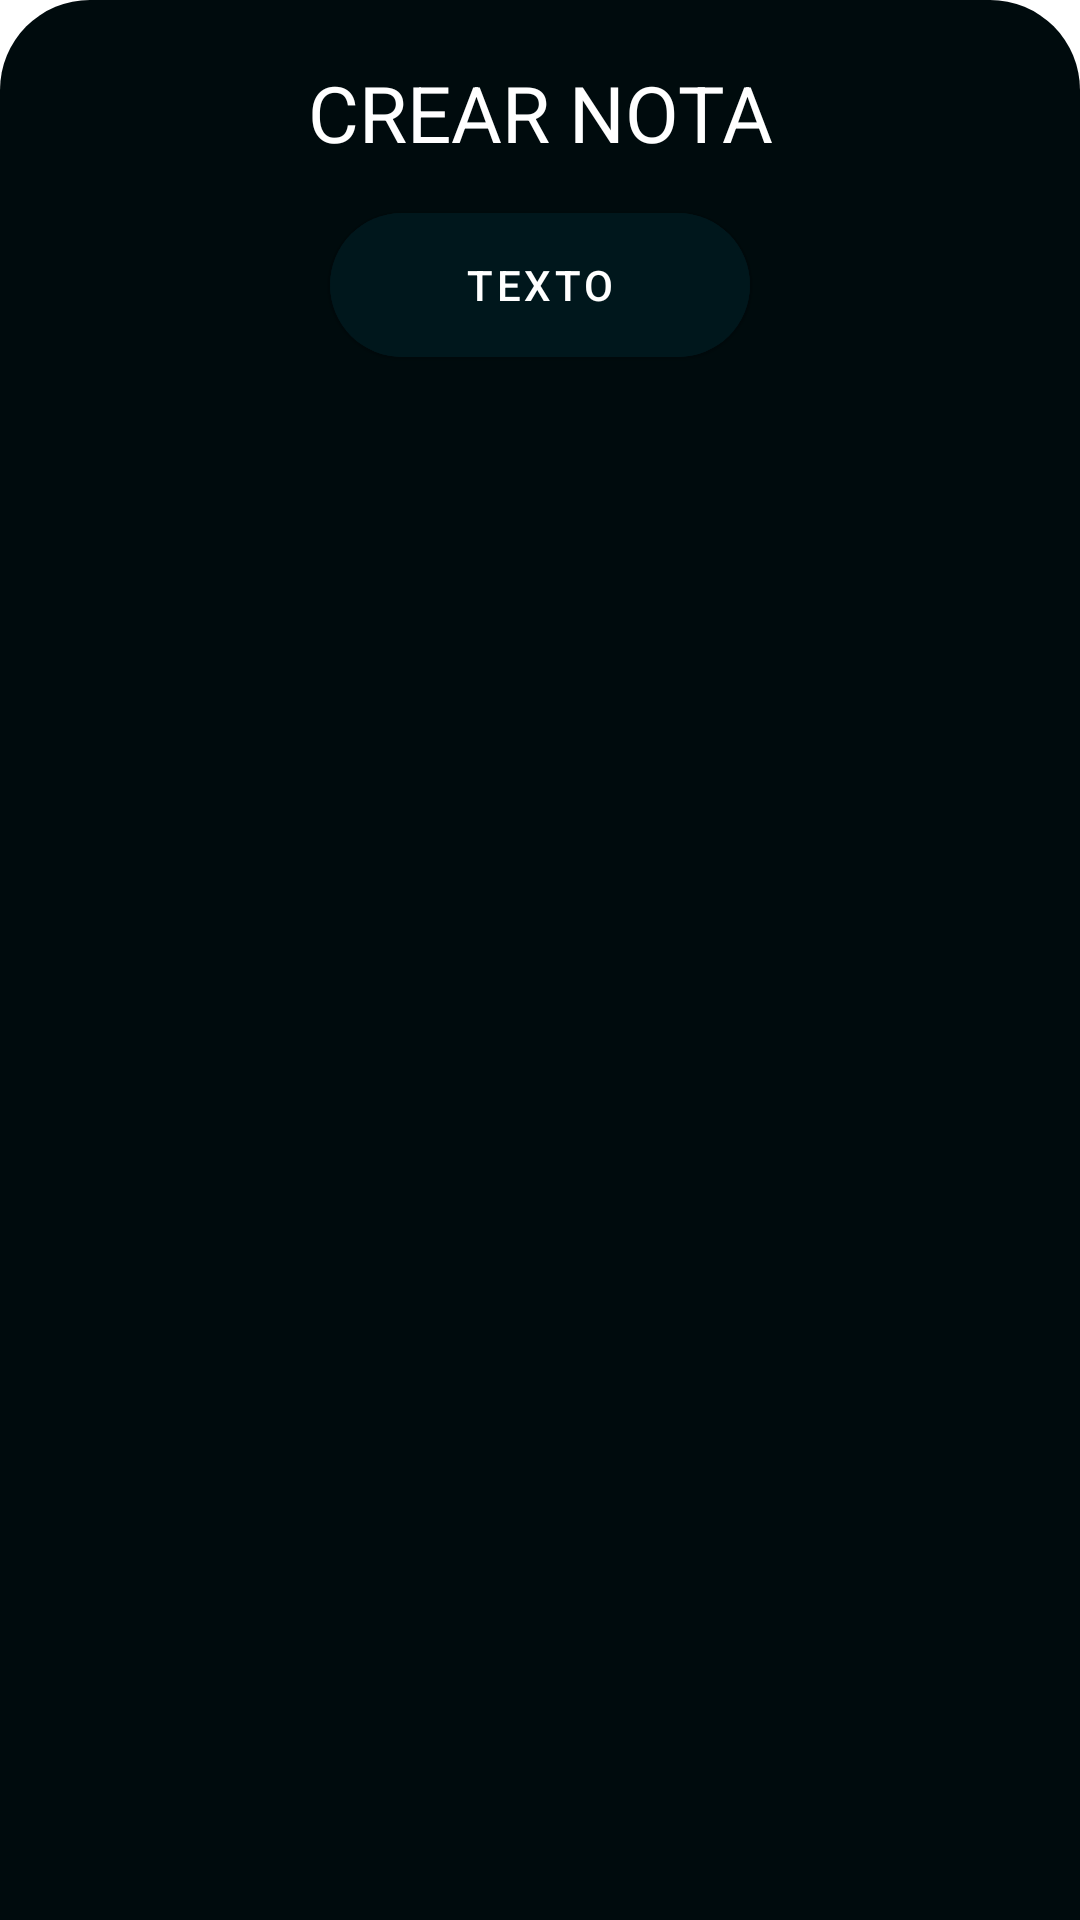

Produce the Android XML layout that renders to this screen, including the resource entries it uses.
<!-- AndroidManifest.xml: application theme Theme.ArrapNotes -->
<!-- res/layout/bottom_sheet.xml -->
<?xml version="1.0" encoding="utf-8"?>
<LinearLayout xmlns:android="http://schemas.android.com/apk/res/android"
    android:id="@+id/bottomSheet"
    android:layout_width="match_parent"
    android:layout_height="wrap_content"
    xmlns:app="http://schemas.android.com/apk/res-auto"
    app:layout_behavior="@string/bottom_sheet_behavior"
    android:background="@drawable/background_round"
    android:orientation="vertical">

    <TextView
        android:layout_width="match_parent"
        android:layout_height="wrap_content"
        android:textColor="@color/white"
        android:text="CREAR NOTA"
        android:textSize="26sp"
        android:layout_marginTop="20dp"
        android:textAlignment="center"/>



    <LinearLayout
        android:layout_width="match_parent"
        android:layout_height="wrap_content"
        android:gravity="center"
        android:layout_marginBottom="50dp"
        android:layout_marginTop="10dp">
        <com.google.android.material.button.MaterialButton
            android:id="@+id/btnTextBS"
            android:layout_width="140dp"
            android:layout_height="60dp"
            android:text="texto"
            android:backgroundTint="@color/black_light2"
            android:textColor="@color/white"
            app:cornerRadius="26dp"
            app:rippleColor="@color/black_light2"/>

        <com.google.android.material.button.MaterialButton
            android:id="@+id/btnChecklistBS"
            android:visibility="gone"
            android:layout_width="140dp"
            android:layout_height="60dp"
            android:text="checklist"
            android:layout_marginStart="20dp"
            android:backgroundTint="@color/black_light2"
            android:textColor="@color/white"
            app:cornerRadius="26dp"
            app:rippleColor="@color/black_light2"/>


    </LinearLayout>
</LinearLayout>
<!-- resources referenced by this layout -->
<resources>
  <color name="black_light2">#00171C</color>
  <color name="white">#FFFFFFFF</color>
  <!-- drawable background_round (drawable) -->
  <?xml version="1.0" encoding="utf-8"?>
  <shape xmlns:android="http://schemas.android.com/apk/res/android">
      <solid android:color="@color/black_light"/>
      <corners android:topRightRadius="30dp"
          android:topLeftRadius="30dp"></corners>
  </shape>
  <style name="Theme.ArrapNotes" parent="Theme.MaterialComponents.DayNight.NoActionBar">
          
          <item name="colorPrimary">@color/purple_500</item>
          <item name="colorPrimaryVariant">@color/black_light2</item>
          <item name="colorOnPrimary">@color/white</item>
          
          <item name="colorSecondary">@color/teal_200</item>
          <item name="colorSecondaryVariant">@color/teal_700</item>
          <item name="colorOnSecondary">@color/black</item>
          
          <item name="android:statusBarColor">?attr/colorPrimaryVariant</item>
          
  
      </style>
  <color name="black_light">#000B0D</color>
  <color name="purple_500">#FF6200EE</color>
  <color name="teal_200">#FF03DAC5</color>
  <color name="teal_700">#FF018786</color>
  <color name="black">#000D0F</color>
</resources>
